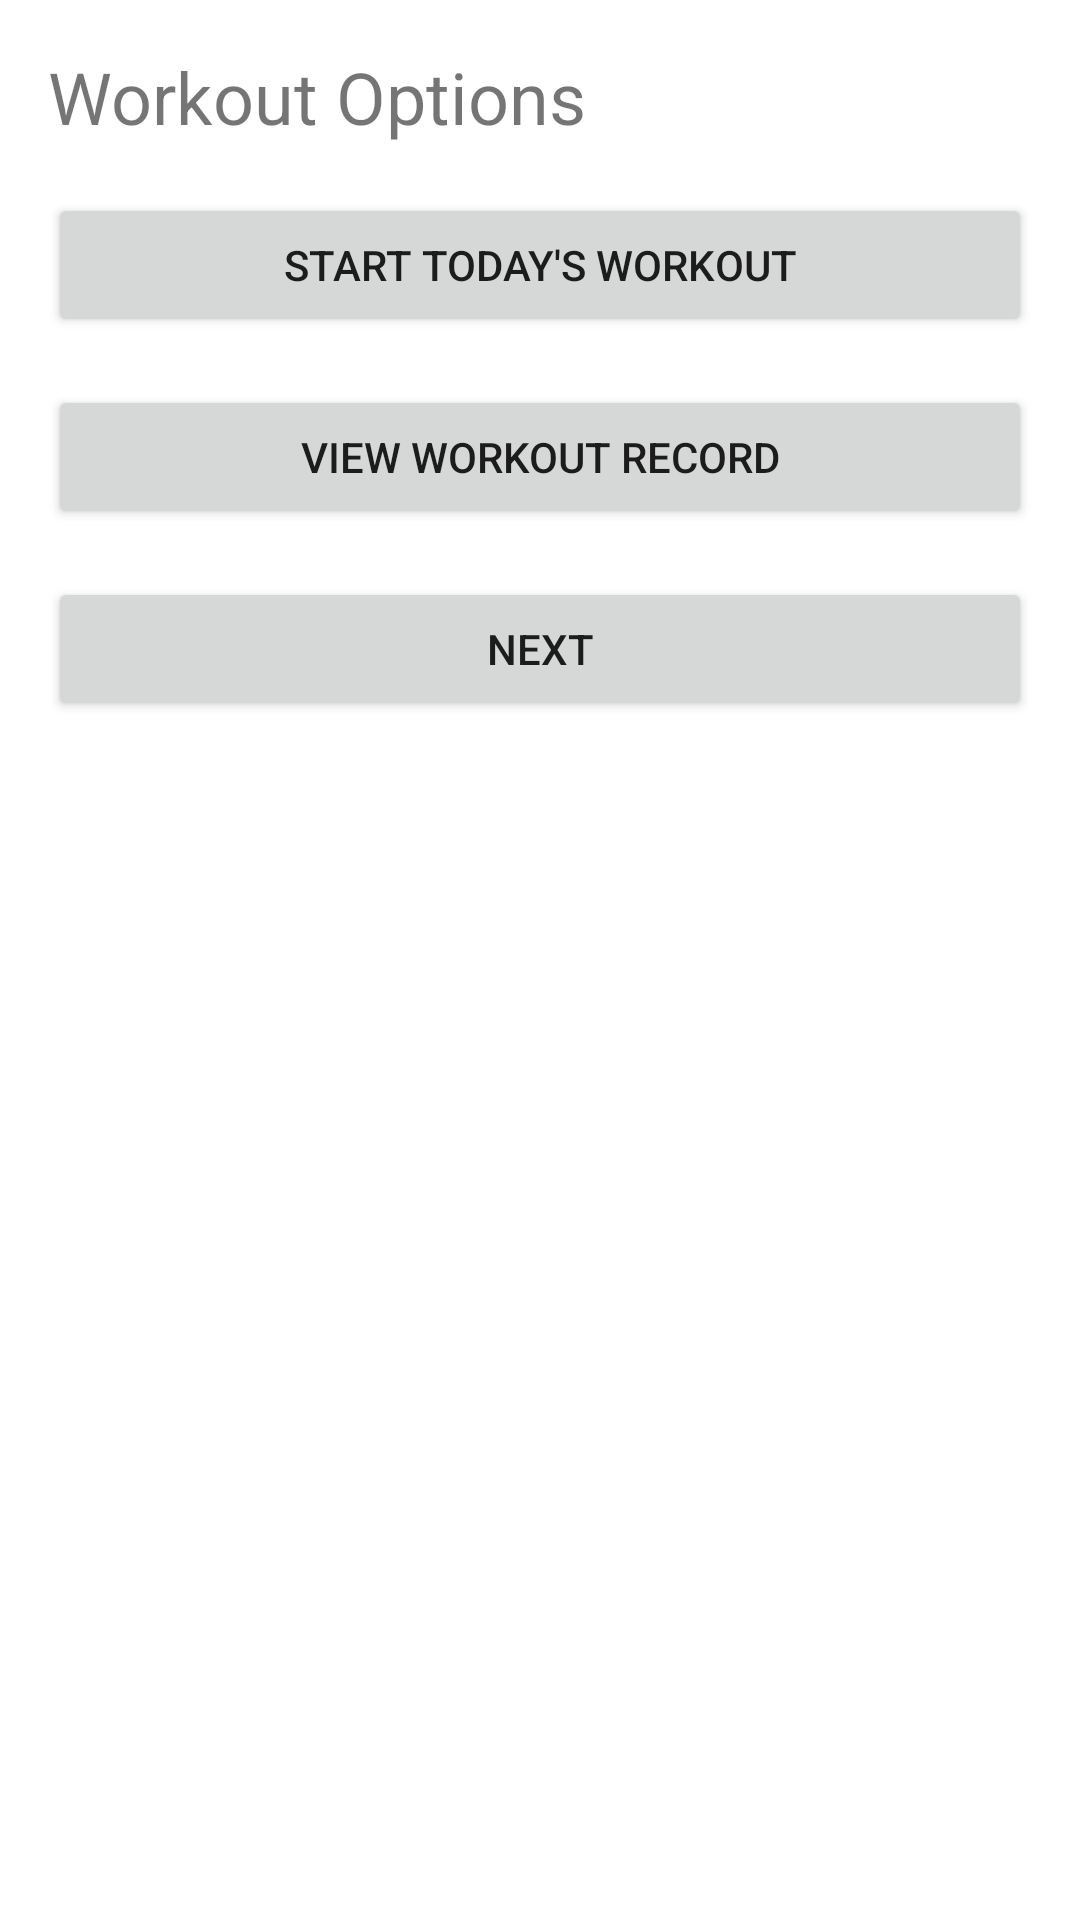

The Android layout XML behind this screen, and the referenced resources:
<!-- AndroidManifest.xml: application theme AppTheme -->
<!-- res/layout/activity_workout_options.xml -->
<?xml version="1.0" encoding="utf-8"?>
<LinearLayout xmlns:android="http://schemas.android.com/apk/res/android"
    android:layout_width="match_parent"
    android:layout_height="match_parent"
    android:padding="16dp"
    android:orientation="vertical">

    <TextView
        android:layout_width="wrap_content"
        android:layout_height="wrap_content"
        android:text="Workout Options"
        android:textSize="24sp" />

    <Button
        android:id="@+id/btnStartWorkout"
        android:layout_width="match_parent"
        android:layout_height="wrap_content"
        android:text="Start Today's Workout"
        android:layout_marginTop="16dp" />

    <Button
        android:id="@+id/btnViewRecords"
        android:layout_width="match_parent"
        android:layout_height="wrap_content"
        android:text="View Workout Record"
        android:layout_marginTop="16dp" />

    <Button
        android:id="@+id/btnNext"
        android:layout_width="match_parent"
        android:layout_height="wrap_content"
        android:text="Next"
        android:layout_marginTop="16dp" />
</LinearLayout>
<!-- resources referenced by this layout -->
<resources>
  <style name="AppTheme" parent="Theme.MaterialComponents.Light.NoActionBar">
          <item name="colorPrimary">@color/purple_500</item>
          <item name="colorPrimaryVariant">@color/purple_700</item>
          <item name="colorOnPrimary">@android:color/white</item>
      </style>
  <!-- not gathered from this repository: default colours our renderer supplied (Android Studio template values) -->
  <color name="purple_500">#FF6200EE</color>
  <color name="purple_700">#FF3700B3</color>
</resources>
